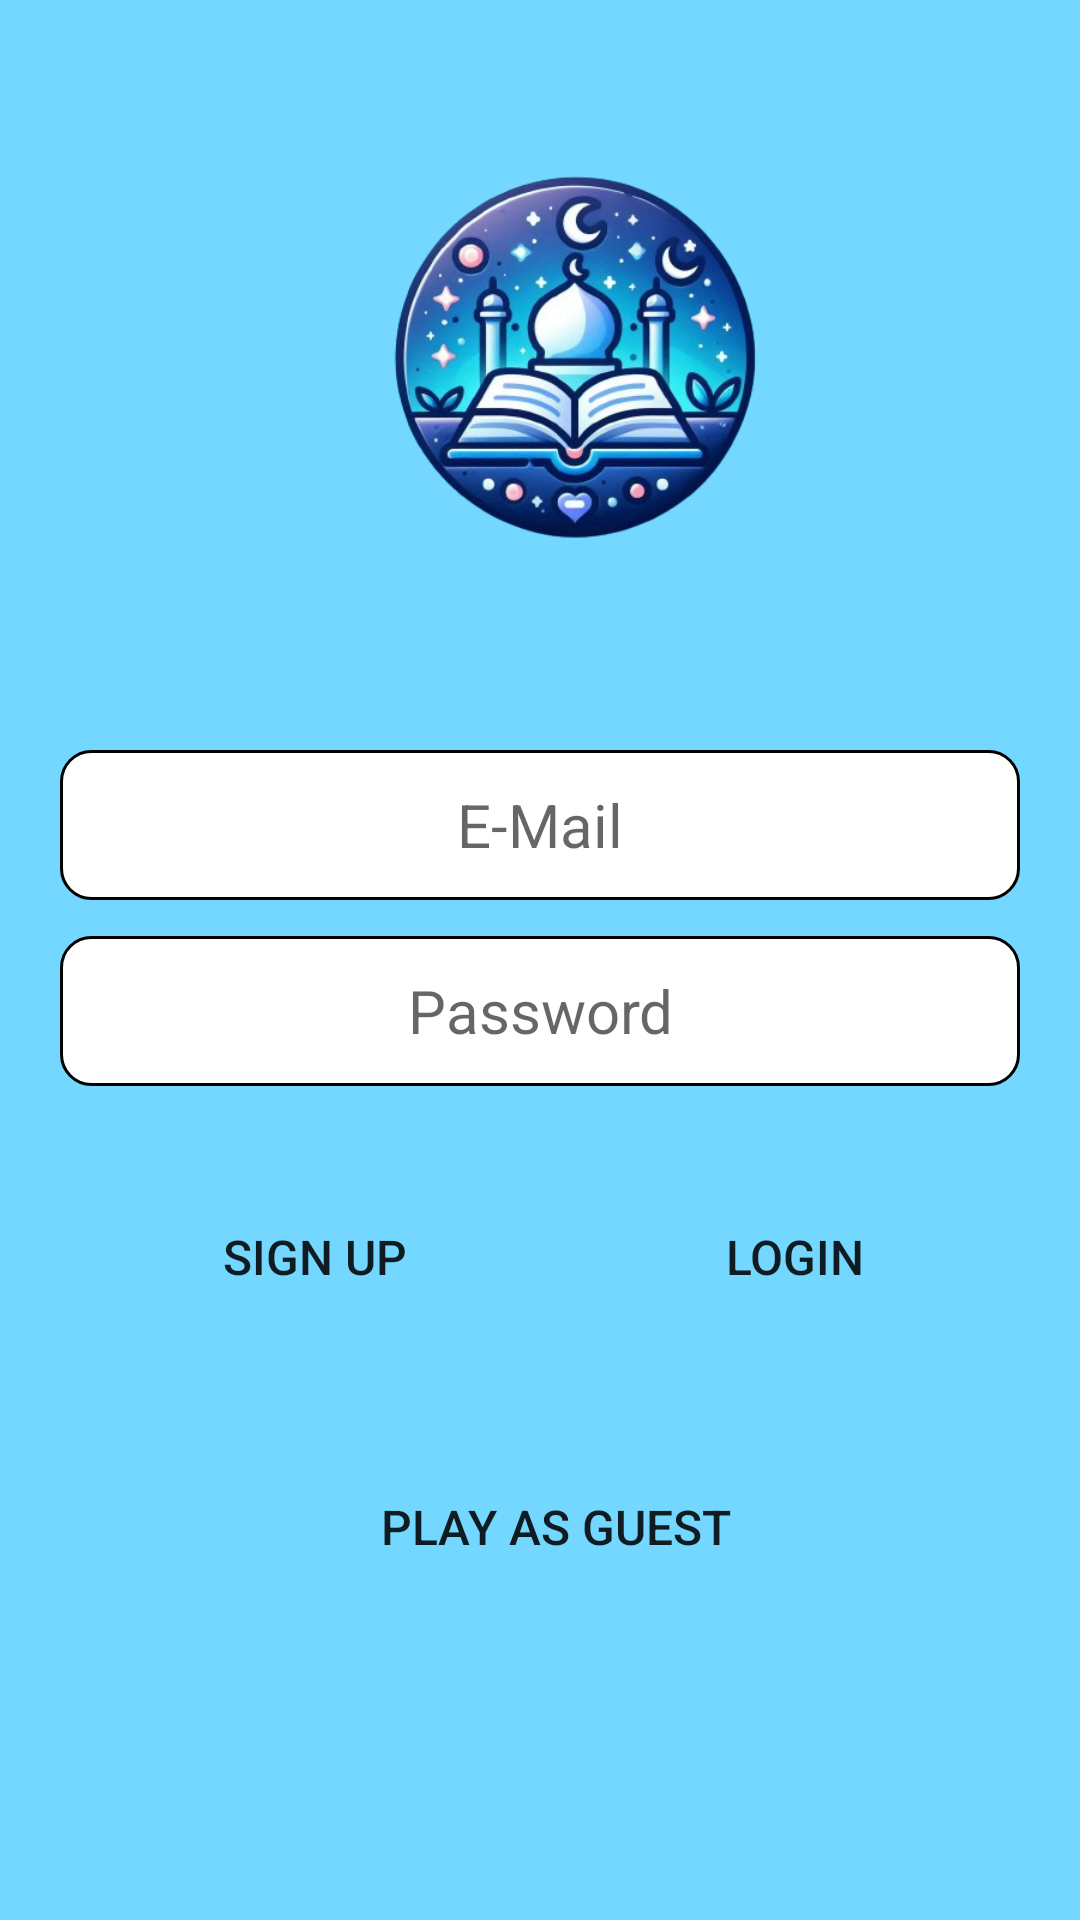

Android layout source for this screen:
<!-- AndroidManifest.xml: activity theme Theme.IslamicQuiz -->
<!-- res/layout/activity_login.xml -->
<?xml version="1.0" encoding="utf-8"?>
<LinearLayout xmlns:android="http://schemas.android.com/apk/res/android"
    xmlns:app="http://schemas.android.com/apk/res-auto"
    xmlns:tools="http://schemas.android.com/tools"
    android:layout_width="match_parent"
    android:layout_height="match_parent"
    android:background ="#73d7ff"
    tools:context=".LoginActivity"
    android:orientation="vertical">
    <ImageView
        android:layout_width="350dp"
        android:layout_height="200dp"
        android:layout_marginTop="20dp"
        android:src="@drawable/quizy"
        android:layout_marginStart="15dp"/>
    <LinearLayout
        android:layout_width="match_parent"
        android:layout_height="match_parent"
        android:orientation="vertical"
        android:layout_marginTop="30dp">
        <EditText
            android:layout_width="match_parent"
            android:layout_height="50dp"
            android:layout_marginStart="20dp"
            android:textAlignment="center"
            android:textSize="20sp"
            android:id="@+id/email"
            android:hint="E-Mail"
            android:background="@drawable/txt_view"
            android:layout_marginEnd="20dp"
            android:layout_marginBottom="12dp"/>
        <EditText
            android:layout_width="match_parent"
            android:layout_height="50dp"
            android:layout_marginStart="20dp"
            android:textSize="20sp"
            android:id="@+id/password"
            android:hint="Password"
            android:background="@drawable/txt_view"
            android:textAlignment="center"
            android:layout_marginEnd="20dp"
            android:layout_marginBottom="12dp"/>
        <LinearLayout
            android:layout_width="match_parent"
            android:layout_height="wrap_content"
            android:orientation="horizontal"
            android:layout_gravity="center">

        <Button
            android:layout_width="150dp"
            android:id="@+id/Q_Button"
            android:layout_height="50dp"
            android:background="@drawable/rnd_btn"
            android:layout_marginStart="30dp"
            android:text="Sign Up"
            android:textSize="16sp"
            android:layout_marginTop="20dp"/>
        <Button
            android:layout_width="150dp"
            android:id="@+id/login"
            android:layout_height="50dp"
            android:layout_marginStart="10dp"
            android:text="Login"
            android:background="@drawable/rnd_btn"
            android:textSize="16sp"
            android:layout_marginTop="20dp"/>
        </LinearLayout>
        <Button
            android:layout_width="150dp"
            android:id="@+id/play_as_guest"
            android:background="@drawable/rnd_btn"
            android:layout_height="90dp"
            android:layout_marginStart="110dp"
            android:text="Play as Guest"
            android:textSize="16sp"
            android:layout_marginTop="20dp"/>
    </LinearLayout>
</LinearLayout>
<!-- resources referenced by this layout -->
<resources>
  <!-- drawable quizy: png bitmap (drawable, 176524 bytes) -->
  <!-- drawable txt_view (drawable) -->
  <?xml version="1.0" encoding="utf-8"?>
  <shape xmlns:android="http://schemas.android.com/apk/res/android" android:shape="rectangle">
      <solid android:color="#FFFFFF"  />
      <corners  android:radius="10dp"  />
      <stroke android:width="1dp"
          android:color="#000000"/>
  </shape>
  <style name="Theme.IslamicQuiz" parent="Base.Theme.IslamicQuiz">
          <item name="android:windowFullscreen">true</item>
      </style>
  <style name="Base.Theme.IslamicQuiz" parent="Theme.MaterialComponents.DayNight.NoActionBar">
          
          
      </style>
</resources>
